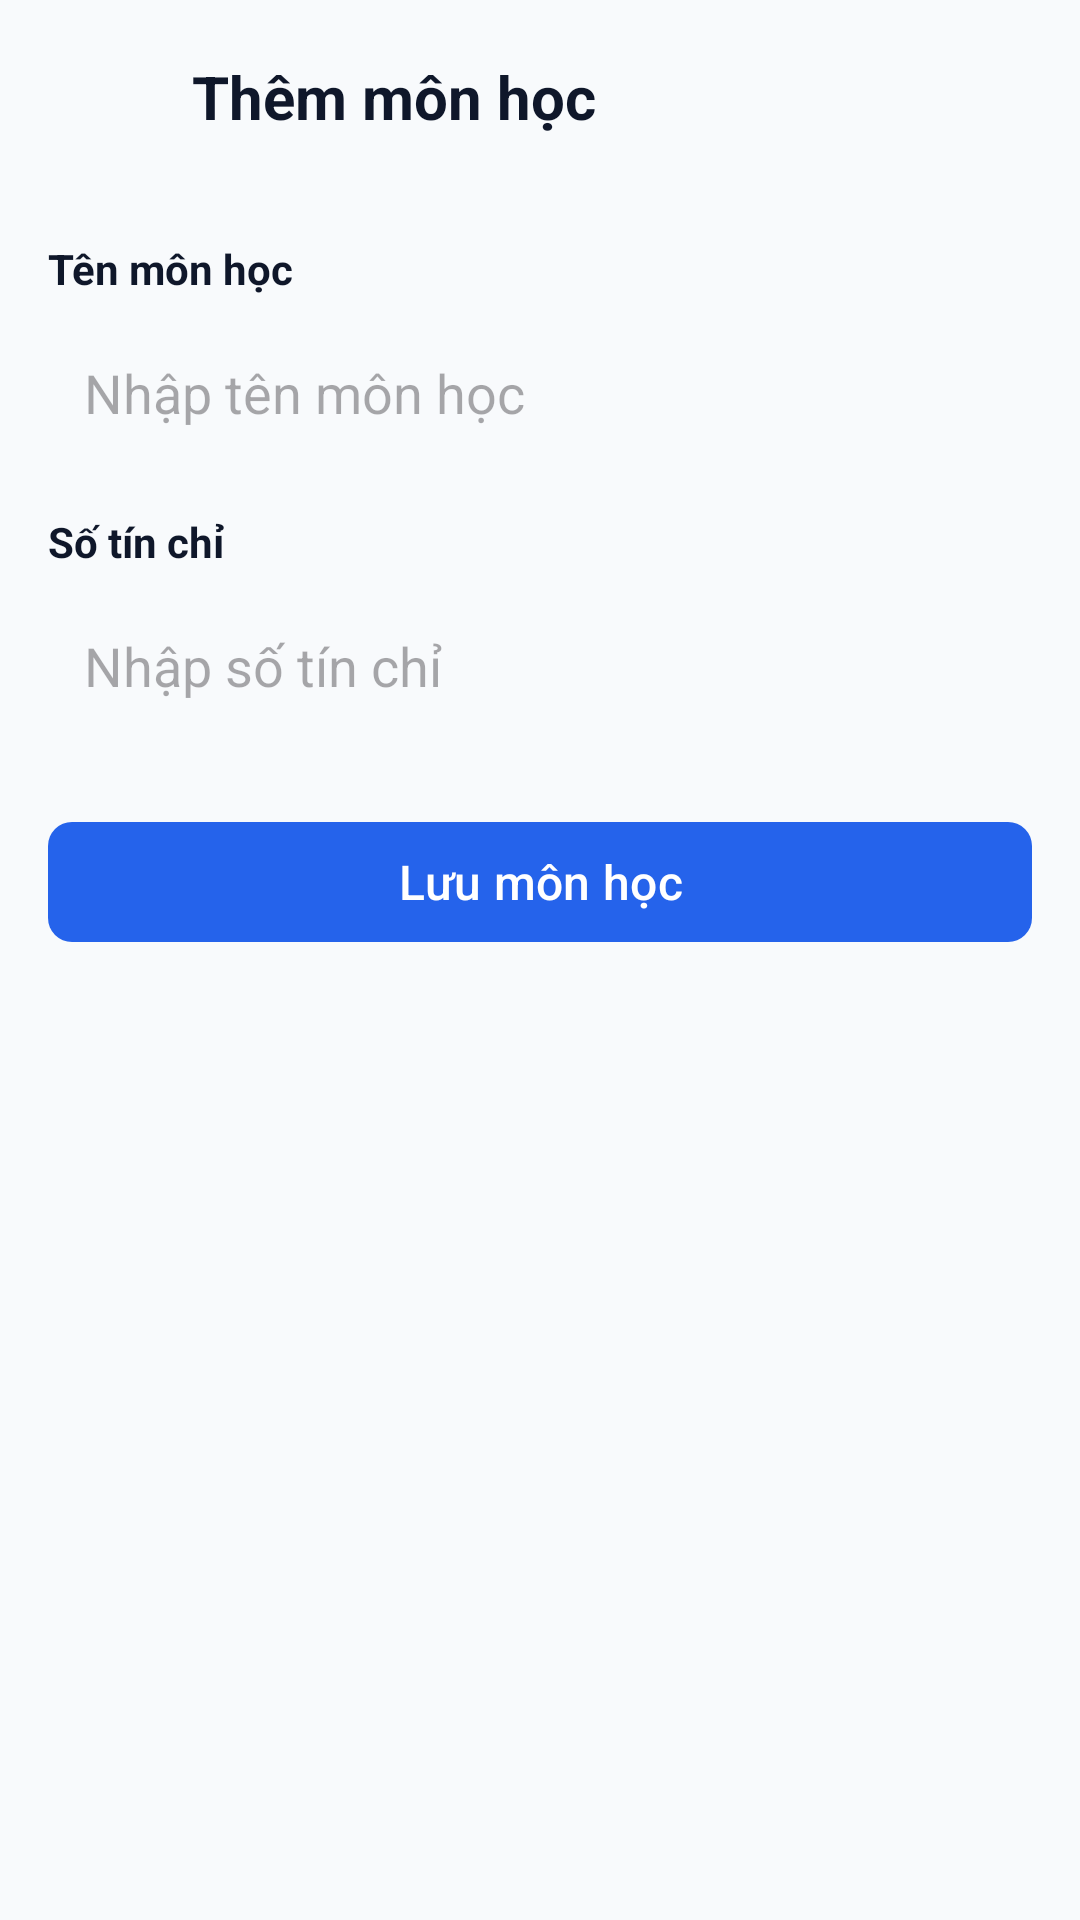

This screen was rendered from an Android layout file. Write that file and the resources it references.
<!-- AndroidManifest.xml: application theme Theme.QLSV -->
<!-- res/layout/activity_subject_form.xml -->
<?xml version="1.0" encoding="utf-8"?>
<androidx.constraintlayout.widget.ConstraintLayout
    xmlns:android="http://schemas.android.com/apk/res/android"
    xmlns:app="http://schemas.android.com/apk/res-auto"
    android:layout_width="match_parent"
    android:layout_height="match_parent"
    android:background="@color/bg_main">

    
    <androidx.constraintlayout.widget.ConstraintLayout
        android:id="@+id/layoutHeader"
        android:layout_width="0dp"
        android:layout_height="64dp"
        android:paddingHorizontal="8dp"
        app:layout_constraintEnd_toEndOf="parent"
        app:layout_constraintStart_toStartOf="parent"
        app:layout_constraintTop_toTopOf="parent">

        <ImageButton
            android:id="@+id/btnBack"
            android:layout_width="48dp"
            android:layout_height="48dp"
            android:background="?attr/selectableItemBackgroundBorderless"
            android:contentDescription="Quay lại"
            android:src="@drawable/ic_back"
            app:layout_constraintBottom_toBottomOf="parent"
            app:layout_constraintStart_toStartOf="parent"
            app:layout_constraintTop_toTopOf="parent"
            app:tint="@color/text_primary" />

        <TextView
            android:id="@+id/tvTitle"
            android:layout_width="0dp"
            android:layout_height="wrap_content"
            android:layout_marginStart="8dp"
            android:text="Thêm môn học"
            android:textColor="@color/text_primary"
            android:textSize="20sp"
            android:textStyle="bold"
            app:layout_constraintBottom_toBottomOf="parent"
            app:layout_constraintEnd_toEndOf="parent"
            app:layout_constraintStart_toEndOf="@id/btnBack"
            app:layout_constraintTop_toTopOf="parent" />

    </androidx.constraintlayout.widget.ConstraintLayout>

    
    <ScrollView
        android:layout_width="0dp"
        android:layout_height="0dp"
        app:layout_constraintBottom_toBottomOf="parent"
        app:layout_constraintEnd_toEndOf="parent"
        app:layout_constraintStart_toStartOf="parent"
        app:layout_constraintTop_toBottomOf="@id/layoutHeader">

        <LinearLayout
            android:layout_width="match_parent"
            android:layout_height="wrap_content"
            android:orientation="vertical"
            android:padding="16dp">

            <TextView
                android:layout_width="wrap_content"
                android:layout_height="wrap_content"
                android:text="Tên môn học"
                android:textColor="@color/text_primary"
                android:textStyle="bold" />

            <EditText
                android:id="@+id/etSubjectName"
                android:layout_width="match_parent"
                android:layout_height="48dp"
                android:layout_marginTop="8dp"
                android:layout_marginBottom="16dp"
                android:background="@drawable/bg_input_field"
                android:hint="Nhập tên môn học"
                android:inputType="text"
                android:paddingHorizontal="12dp"
                android:textColor="@color/text_primary" />

            <TextView
                android:layout_width="wrap_content"
                android:layout_height="wrap_content"
                android:text="Số tín chỉ"
                android:textColor="@color/text_primary"
                android:textStyle="bold" />

            <EditText
                android:id="@+id/etCredits"
                android:layout_width="match_parent"
                android:layout_height="48dp"
                android:layout_marginTop="8dp"
                android:layout_marginBottom="24dp"
                android:background="@drawable/bg_input_field"
                android:hint="Nhập số tín chỉ"
                android:inputType="number"
                android:paddingHorizontal="12dp"
                android:textColor="@color/text_primary" />

            <com.google.android.material.button.MaterialButton
                android:id="@+id/btnSave"
                android:layout_width="match_parent"
                android:layout_height="48dp"
                android:text="Lưu môn học"
                android:textSize="16sp"
                app:cornerRadius="8dp" />

        </LinearLayout>

    </ScrollView>

</androidx.constraintlayout.widget.ConstraintLayout>
<!-- resources referenced by this layout -->
<resources>
  <color name="bg_main">#F8FAFC</color>
  <color name="text_primary">#0F172A</color>
  <color name="md_theme_primary">@color/blue_primary</color>
  <color name="md_theme_onPrimary">#FFFFFF</color>
  <color name="md_theme_primaryContainer">@color/blue_light</color>
  <color name="md_theme_onPrimaryContainer">@color/blue_dark</color>
  <color name="md_theme_secondary">@color/teal_primary</color>
  <color name="md_theme_onSecondary">#FFFFFF</color>
  <color name="md_theme_secondaryContainer">@color/teal_light</color>
  <color name="md_theme_onSecondaryContainer">#134E4A</color>
  <color name="md_theme_tertiary">@color/amber_primary</color>
  <color name="md_theme_onTertiary">#FFFFFF</color>
  <color name="md_theme_tertiaryContainer">@color/amber_light</color>
  <color name="md_theme_onTertiaryContainer">#78350F</color>
  <color name="md_theme_error">@color/red_primary</color>
  <color name="md_theme_onError">#FFFFFF</color>
  <color name="md_theme_errorContainer">@color/red_light</color>
  <color name="md_theme_onErrorContainer">#881337</color>
  <color name="md_theme_surface">@color/surface_main</color>
  <color name="md_theme_onSurface">@color/text_primary</color>
  <color name="md_theme_surfaceVariant">@color/border_light</color>
  <color name="md_theme_onSurfaceVariant">@color/text_secondary</color>
  <color name="md_theme_outline">@color/border_color</color>
  <color name="md_theme_outlineVariant">#CBD5E1</color>
  <color name="md_theme_background">@color/bg_main</color>
  <color name="blue_primary">#2563EB</color>
  <color name="blue_light">#DBEAFE</color>
  <color name="blue_dark">#1E40AF</color>
  <color name="teal_primary">#0D9488</color>
  <color name="teal_light">#CCFBF1</color>
  <color name="amber_primary">#D97706</color>
  <color name="amber_light">#FEF3C7</color>
  <color name="red_primary">#E11D48</color>
  <color name="red_light">#FFE4E6</color>
  <color name="surface_main">#FFFFFF</color>
  <color name="border_light">#F1F5F9</color>
  <color name="text_secondary">#475569</color>
  <color name="border_color">#E2E8F0</color>
</resources>
